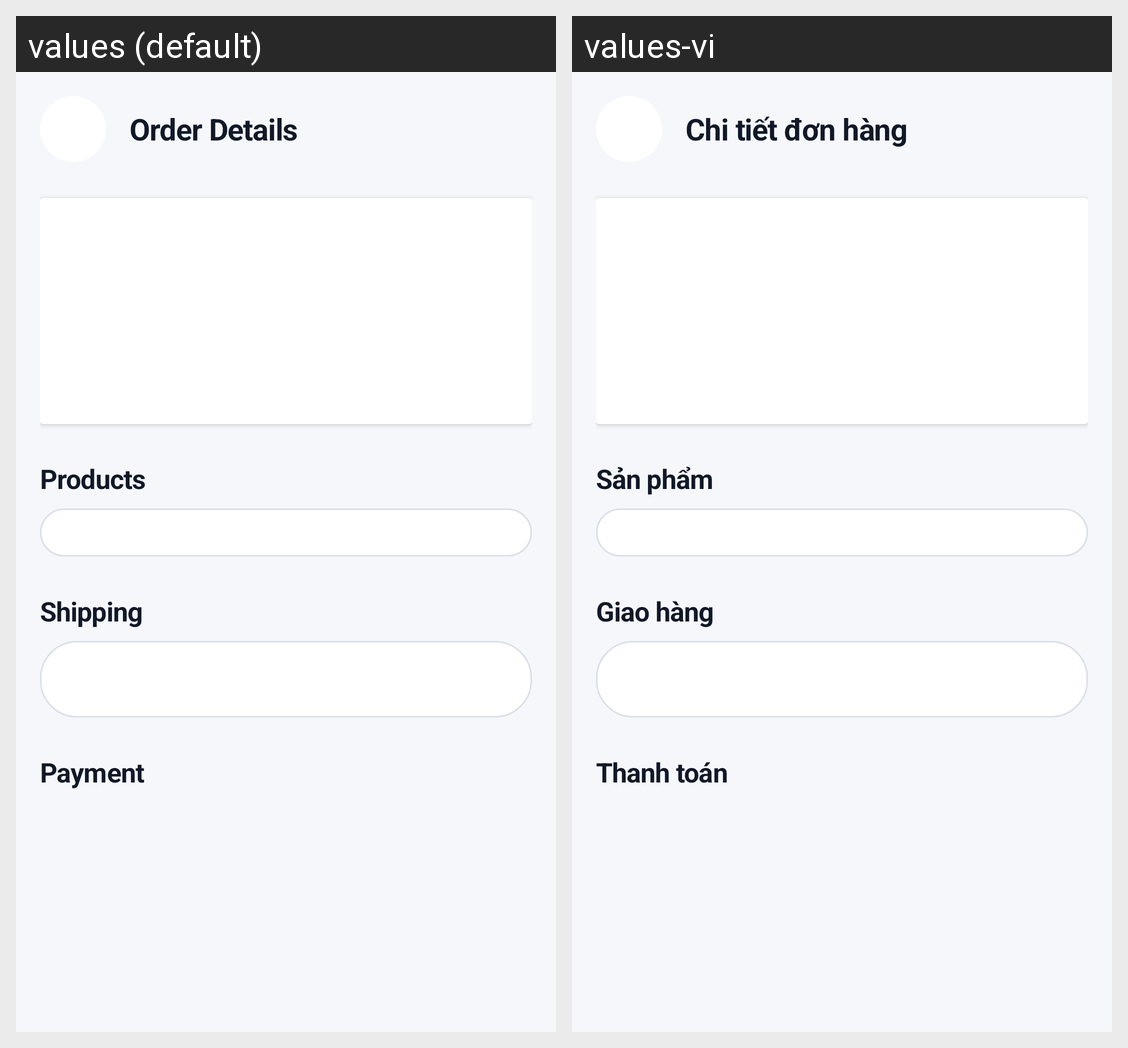

Here is an Android app screen in its default locale and in the app's own translations. Write out the translated-string differences for the strings that appear on this screen.
Android screen res/layout/activity_order_detail.xml rendered under 2 locales, left to right: values (default), values-vi. Device: Nexus 5 (rendered at 1080×1920; each locale shown at half size, 540×960, under a caption strip naming it); theme Theme.My_Mobile_App.
Strings drawn on this screen, with the default value and each locale's value (text and hints the layout hard-codes, and strings that could not be matched under every locale, appear in the picture but are not listed):

order_detail_title
  values: Order Details
  values-vi: Chi tiết đơn hàng

order_detail_products
  values: Products
  values-vi: Sản phẩm

order_detail_shipping
  values: Shipping
  values-vi: Giao hàng

order_detail_payment
  values: Payment
  values-vi: Thanh toán
